2-way image classification set "ecg_dataset" from GitHub (SupriyaSkarpe/CPP-final-disease-prediction); label vocabulary: arrhythmia, normal.

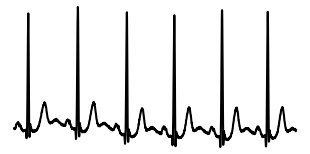
Label: normal

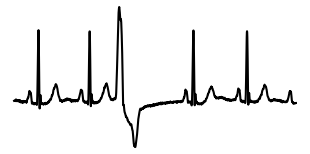
Label: arrhythmia

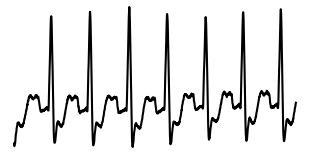
Label: arrhythmia

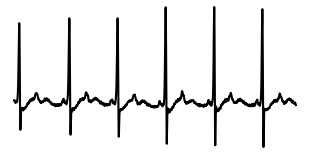
Label: normal

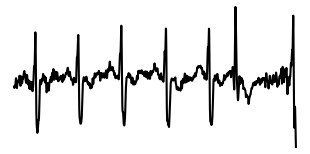
Label: arrhythmia

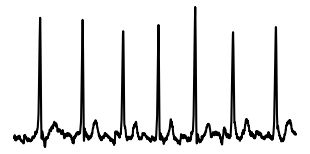
Label: normal
